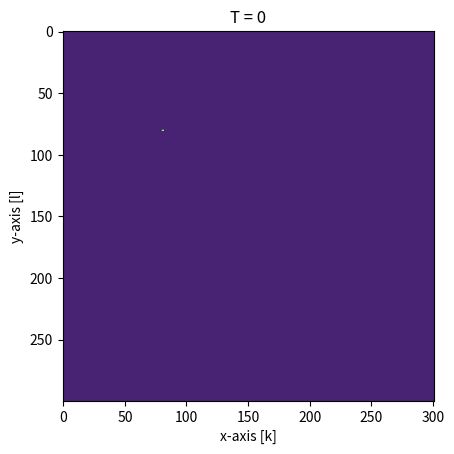

The matplotlib source for this figure:
import numpy as np
import matplotlib.pyplot as plt
import copy
import matplotlib.animation as animation 
import copy
import pandas as pd
import scipy as sp



### Source ###
class Source:
    def __init__(self, x, y, J0, tc, sigma):
        self.x = x
        self.y = y
        self.J0 = J0
        self.tc = tc
        self.sigma = sigma
        
    #This will call the function depending on which type of source you have    
    def J(self, t):
        return self.J0*np.exp(-(t-self.tc)**2/(2*self.sigma**2))#*np.cos(2e10*t)



#### UCHIE ####
class UCHIE:
    def __init__(self):
        pass
        # self.dx = dx
        # self.dy = dy

        # self.Lx = Lx
        # self.Ly = Ly
    

    def initialize(self, Nx, Ny, eps, mu):

        X = np.zeros((2*Nx+2, Ny)) # the first Nx+1 rows are the Ey fields, and the others the Bz fields
        Ex = np.zeros((Nx+1, Ny+1))
        

        A_D = np.diag(-1 * np.ones(Nx+1), 0) + np.diag(np.ones(Nx), 1)
        A_D[Nx, 0] = 1
        #print(A_D.shape)

        A_I = np.diag(1 * np.ones(Nx+1), 0) + np.diag(np.ones(Nx), 1)
        A_I[Nx, 0] = 1

        # We will create a bigger matrix which we need to inverse
        M1_top = np.hstack((1/dx*A_D, 1/dt*A_I))
        M1_bot = np.hstack((eps/dt*A_I, 1/(mu*dx)*A_D))
        
        M1 = np.vstack((M1_top, M1_bot))
        # M1[0, :] = np.zeros(2*Nx+2)
        # M1[0, 0] = 1
        # M1[Nx + 1, :] = np.zeros( 2*Nx+2)
        # M1[Nx + 1, Nx + 1] = 1
        M1_inv = sp.linalg.inv(M1)

        M2_top = np.hstack((-1/dx*A_D, 1/dt*A_I))
        M2_bot = np.hstack((eps/dt*A_I, -1/(mu*dx)*A_D))
        
        M2 = np.vstack((M2_top,  M2_bot))

        # M2[0, :] = np.zeros(2*Nx+2)
        
        # M2[Nx + 1, :] = np.zeros( 2*Nx+2)
        return X, Ex, M1_inv, M2



    ### Update ###
    def explicit(self, n, Ex, Bz, dy, dt, eps, mu):

        # S = np.zeros((Nx-1, Ny-1))
        # S[ int(source.x/dx), int(source.y/dy)] = source.J(n*dt)*dt
        Ex[1:-1, 1:-1] = Ex[1:-1, 1:-1] + dt/(eps*dy*mu) * (Bz[1:-1,1: ] - Bz[1:-1,:-1 ]) 


        return Ex


    def implicit(self, n, X, Ex, dx, dy, dt, Nx, Ny, M1_inv, M2, source):
        
        Y = Ex[:-1, 1:] + Ex[1:, 1:] - Ex[:-1, :-1] - Ex[1:, :-1]

        S = np.zeros((2*Nx+2, Ny))
        S[ int(source.x/dx), int(source.y/dy)] = source.J(n*dt)
    
        #X = M1_inv@M2@X + M1_inv@np.vstack((Y, S))/dy #+ M1_inv@S
        X = M1_inv@M2@X + M1_inv@np.vstack((Y, np.zeros((Nx+2, Ny))))/dy +M1_inv@S
        

        return X
        
    
    def calc_field(self, dx, dy, dt, Nx, Ny, Nt, eps, mu, source):
        X, Ex, M1_inv, M2 = self.initialize(Nx, Ny, eps, mu)
        data_time = []
        data = []

        for n in range(0, Nt):
            X= self.implicit(n, X ,Ex, dx, dy, dt, Nx, Ny, M1_inv, M2, source)
            Ex = self.explicit(n, Ex, X[Nx+1:,:], dy, dt, eps, mu)
            data_time.append(dt*n)
            data.append(copy.deepcopy((X[Nx+1:,:].T)))
            
        
        return data_time, data

    # TODO animate_field function doesn't work, I don't see the field propagating
    def animate_field(self, t, data, source, dx, dy, Nx, Ny):
        fig, ax = plt.subplots()

        ax.set_xlabel("x-axis [k]")
        ax.set_ylabel("y-axis [l]")
        # ax.set_xlim(0, Nx*dx)
        # ax.set_ylim(0, Ny*dy)

        label = "Field"
        
        # ax.plot(int(source.x/dx), int(source.y/dy), color="purple", marker= "o", label="Source") # plot the source

        cax = ax.imshow(data[0])
        ax.set_title("T = 0")

        def animate_frame(i):
            cax.set_array(data[i])
            ax.set_title("T = " + "{:.12f}".format(t[i]*1000) + "ms")
            return cax

        global anim
        
        anim = animation.FuncAnimation(fig, animate_frame, frames = (len(data)), interval=20)
        plt.show()



##########################################################

        


eps0 = 8.854 * 10**(-12)
mu0 = 4*np.pi * 10**(-7)

dx = 0.01 # m
dy = 0.01 # ms
c = 299792458 # m/s
Sy = 0.8 # !Courant number, for stability this should be smaller than 1
dt = Sy*dy/c

Nx = 300
Ny = 300
Nt = 500

# dx = 1 # m
# dy = 2 # ms
# c = 299792458 # m/s
# Sy = 0.1 # !Courant number, for stability this should be smaller than 1
# dt = Sy*dy/c

# Nx = 10
# Ny = 5
# Nt = 100


xs = 0.8
ys = 0.8

tc = dt*Nt/3
print(tc)
sigma = tc/3

source = Source(xs, ys, 1, tc, sigma)

test = UCHIE()
data_time, data = test.calc_field(dx, dy, dt, Nx, Ny, Nt, eps0, mu0, source)
test.animate_field(data_time, data, source, dx, dy, Nx, Ny)
